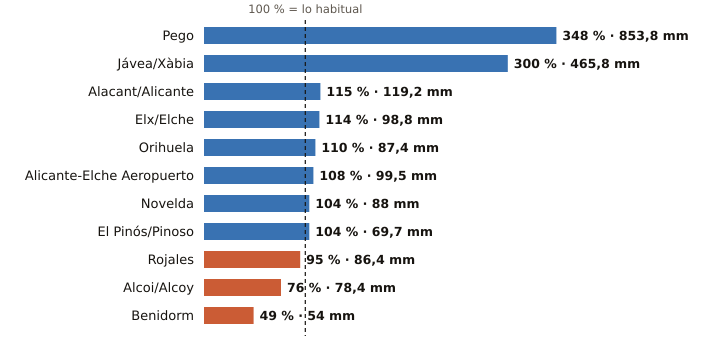

The data file committed next to this chart (first rows):
estacion, provincia, indicativo, mm_otono, referencia_mm, pct, periodo_referencia, hasta, hora
Pego, Alicante, 8057C, 853.8, 245.1, 348, 2011-2025, 2026-11-18, 4
Jávea/Xàbia, Alicante, 8050X, 465.8, 155.1, 300, 1997-2025, 2026-11-18, 6
Alacant/Alicante, Alicante, 8025, 119.2, 103.4, 115, 1991-2020, 2026-11-18, 6
Elx/Elche, Alicante, 8018X, 98.8, 86.9, 114, 2008-2025, 2026-11-18, 1
Orihuela, Alicante, 7244X, 87.4, 79.2, 110, 2008-2025, 2026-11-18, 5
Alicante-Elche Aeropuerto, Alicante, 8019, 99.5, 91.9, 108, 1991-2020, 2026-11-18, 6
Novelda, Alicante, 8013X, 88.0, 84.5, 104, 2008-2025, 2026-11-18, 5
El Pinós/Pinoso, Alicante, 7247X, 69.7, 67.2, 104, 2004-2025, 2026-11-18, 6
Rojales, Alicante, 7261X, 86.4, 90.8, 95, 1991-2020, 2026-11-18, 5
Alcoi/Alcoy, Alicante, 8059C, 78.4, 103.5, 76, 2009-2025, 2026-11-18, 6
Benidorm, Alicante, 8036Y, 54.0, 109.7, 49, 2006-2025, 2026-11-18, 5
